Photos from the image-classification dataset "room_classification" in the GitHub repository gesstalt/BRIDGE. Its 5 classes are: bathroom, bedroom, hall, kitchen, living room.

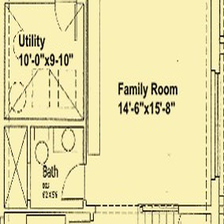
Label: bathroom

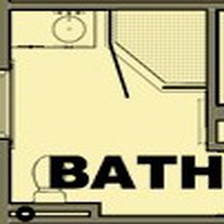
Label: bathroom

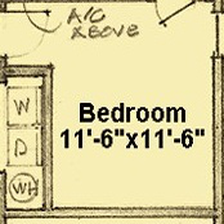
Label: bedroom

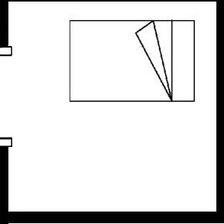
Label: bedroom

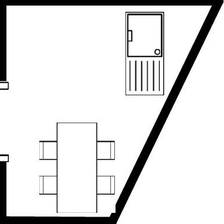
Label: kitchen

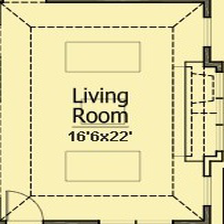
Label: living room
